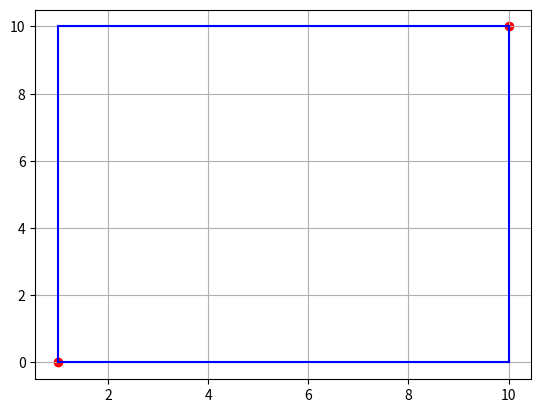

Write the Python code that produced this figure.
import datetime

import matplotlib.pyplot as plt


class Punkt:
    def __init__(self, x, y):
        self.x = x
        self.y = y

    def nalezy_do(self, other):
        if self.x * other.a + other.b == self.y:
            return True
        else:
            return False


class Prosta:
    def __init__(self, a, b):
        self.a = a
        self.b = b

    def miejsce_zerowe(self):
        try:
            miejsce_x = -self.b / self.a
            return miejsce_x, print(miejsce_x)
        except ZeroDivisionError:
            print("Brak miejsca zerowego,")


p = Punkt(1, 5)
pr = Prosta(2, 3)

print(p.nalezy_do(pr))
pr.miejsce_zerowe()


class Prostokat:
    def __init__(self, p1, p2):
        self.x = abs(p1.x - p2.x)
        self.y = abs(p1.y - p2.y)

    def pole(self):
        return self.x * self.y

    def obwod(self):
        return 2 * self.x + 2 * self.y

    def rysuj(self, p1, p2):
        plt.plot([p1.x, p1.x], [p1.y, p2.y], c="blue")
        plt.plot([p2.x, p2.x], [p1.y, p2.y], c="blue")
        plt.plot([p1.x, p2.x], [p2.y, p2.y], c="blue")
        plt.plot([p1.x, p2.x], [p1.y, p1.y], c="blue")

        plt.scatter(p1.x, p1.y, c="red")
        plt.scatter(p2.x, p2.y, c="red")

        plt.grid()
        plt.show()


p1 = Punkt(1, 0)
p2 = Punkt(10, 10)
prost = Prostokat(p1, p2)

prost.rysuj(p1, p2)
print(prost.pole())


# Zadanie 3

class Note:
    czas_stworzenia = datetime.datetime.now()

    def __init__(self, autor, tresc):
        self.autor = autor
        self.tresc = tresc

    def __repr__(self):
        return f"Notatka: ({self.autor}, {self.tresc})"


class Notebook(Note):
    def __init__(self):
        super(Notebook, self).__init__()
        self.lista = []
        pass

    def add_new(self):
        self.lista.append(self.tresc)
        pass
